Photos from the image-classification dataset "cache_384" in the GitHub repository jaimulhaque/Pneumonia-MultiModel-XAI. Its 2 classes are: normal, pneumonia.

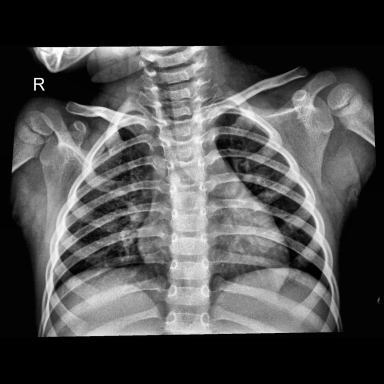
Label: normal

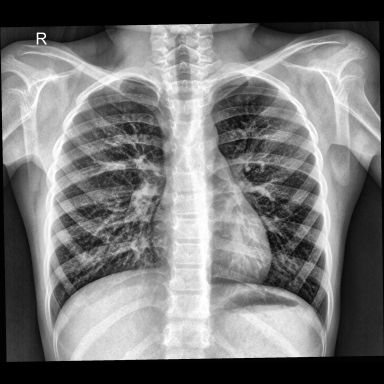
Label: normal

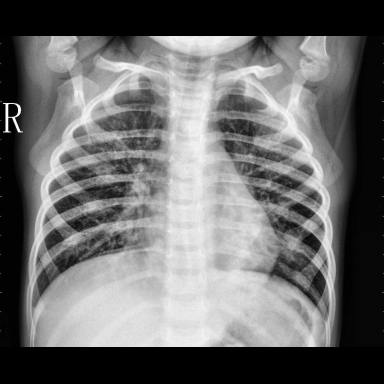
Label: pneumonia

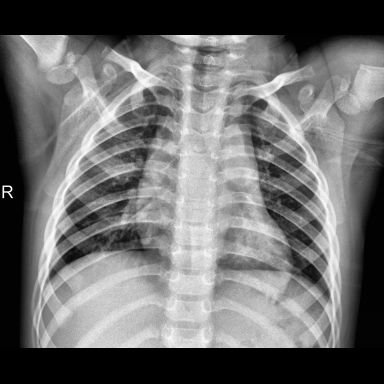
Label: normal

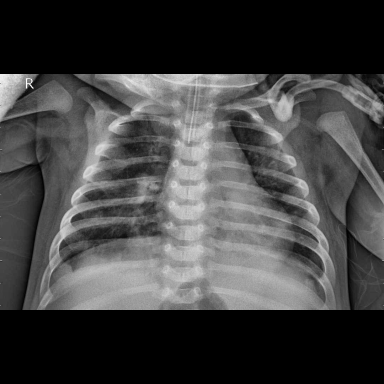
Label: pneumonia

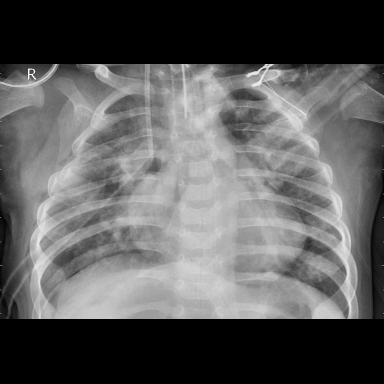
Label: pneumonia
